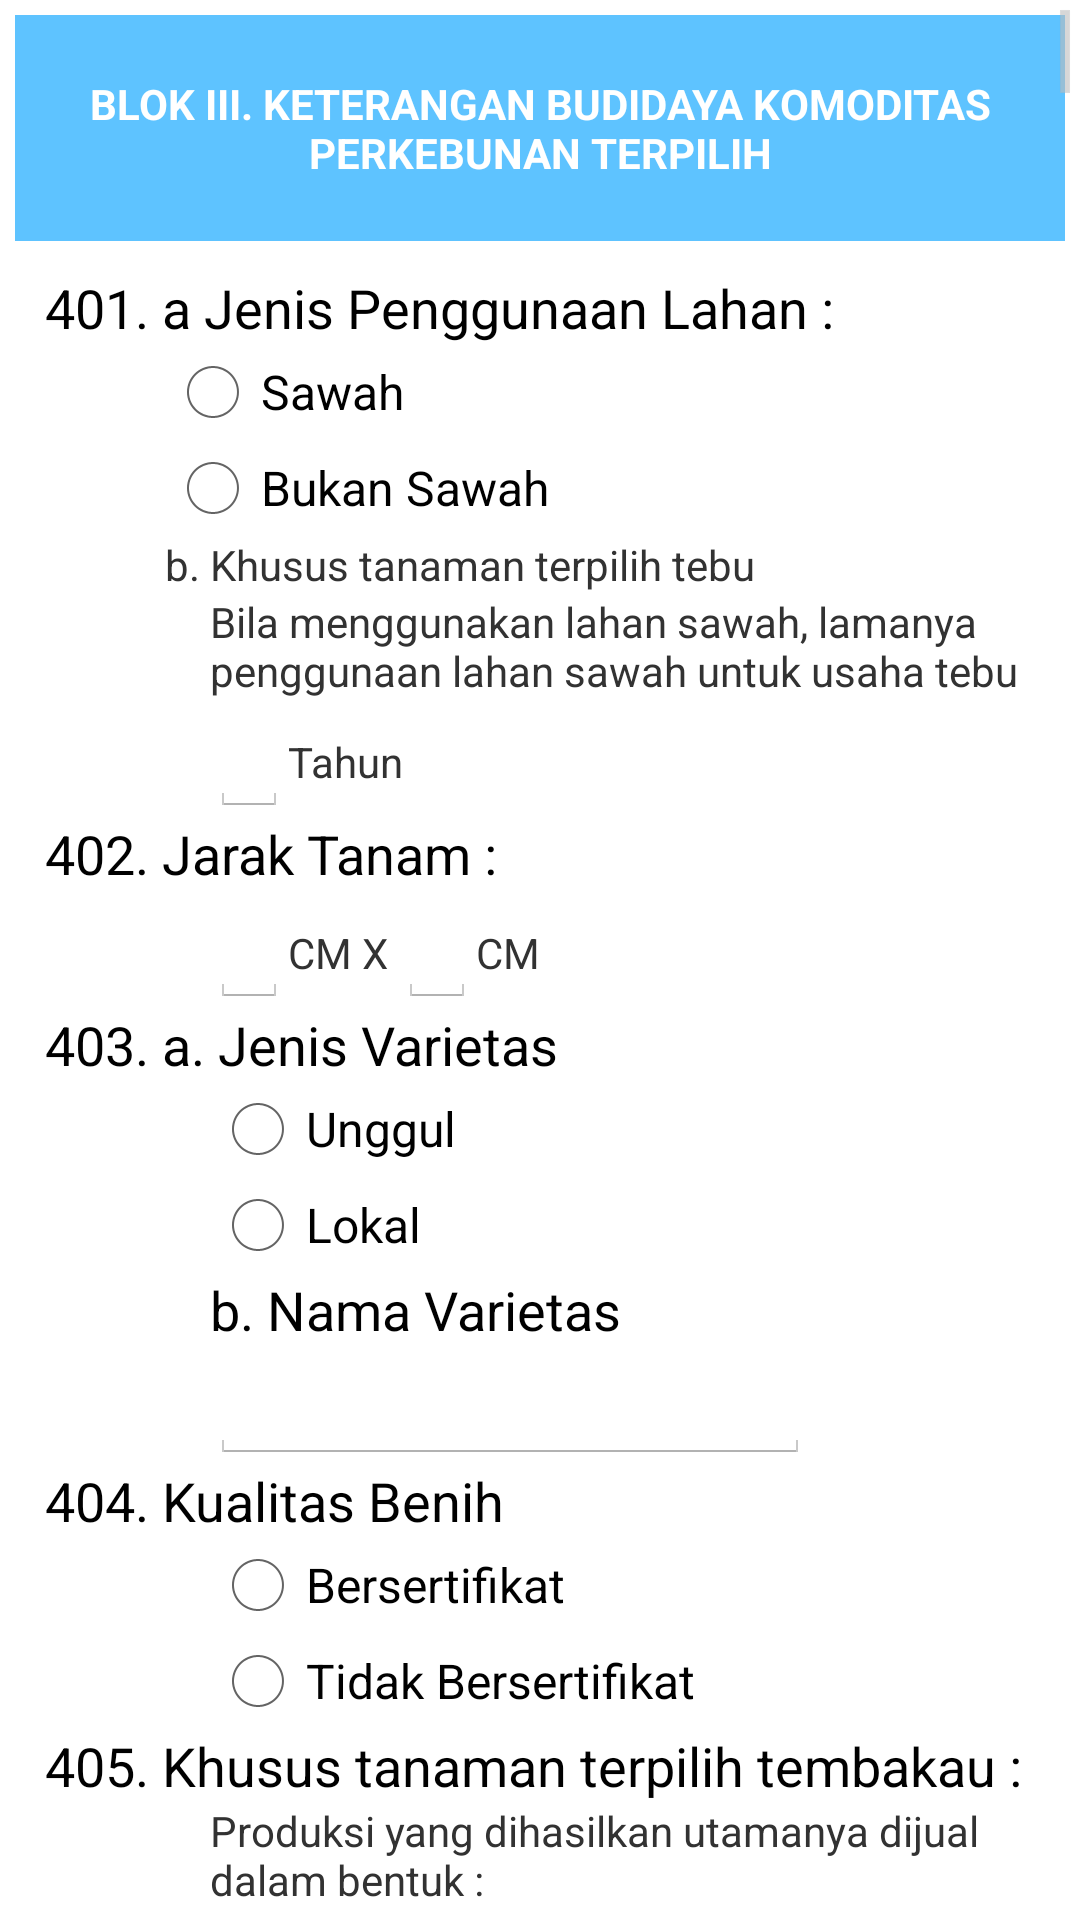

Here is an Android app screen rendered from its layout file. Give the layout XML and the strings, colors and styles it references.
<!-- AndroidManifest.xml: application theme AppTheme -->
<!-- res/layout/kebun_hal_1.xml -->
<?xml version="1.0" encoding="utf-8"?>
<ScrollView  xmlns:android="http://schemas.android.com/apk/res/android"
    android:layout_width="match_parent"
    android:layout_height="fill_parent"
    >
<LinearLayout
    android:layout_width="match_parent"
    android:layout_height="match_parent"
    android:orientation="vertical"
    android:padding="5dp">

    <TextView
        android:layout_width="match_parent"
        android:layout_height="wrap_content"
        android:background="#ff5ec3ff"
        android:gravity="center"
        android:padding="20dip"
        android:textColor="#ffffff"
        android:text="BLOK III. KETERANGAN BUDIDAYA KOMODITAS PERKEBUNAN TERPILIH"
        android:textAlignment="center"
        android:textStyle="bold" />

    <LinearLayout
        android:layout_width="wrap_content"
        android:layout_height="wrap_content"
        android:orientation="horizontal">

        <LinearLayout
            android:layout_width="match_parent"
            android:layout_height="match_parent"
            android:layout_margin="10dip"
            android:orientation="vertical">


            <TextView
                style="@style/pertanyaan"
                android:layout_width="wrap_content"
                android:layout_height="wrap_content"
                android:text="401. a Jenis Penggunaan Lahan :" />

            <RadioGroup
                android:tag="R401a"
                android:id="@+id/radioR401"
                android:layout_width="wrap_content"
                android:layout_height="wrap_content">

                <RadioButton
                    android:id="@+id/radioButton"
                    android:layout_width="wrap_content"
                    android:layout_height="wrap_content"
                    android:layout_marginLeft="40dp"
                    android:text="Sawah" />

                <RadioButton
                    android:id="@+id/radioButton2"
                    android:layout_width="wrap_content"
                    android:layout_height="wrap_content"
                    android:layout_marginLeft="40dp"
                    android:checked="false"
                    android:text="Bukan Sawah" />
            </RadioGroup>

            <TextView
                android:layout_width="wrap_content"
                android:layout_height="wrap_content"
                android:layout_marginLeft="40dp"
                android:text="b. Khusus tanaman terpilih tebu" />

            <TextView
                android:layout_width="wrap_content"
                android:layout_height="wrap_content"
                android:layout_marginLeft="55dp"
                android:text="Bila menggunakan lahan sawah, lamanya penggunaan lahan sawah untuk usaha tebu" />

            <LinearLayout
                android:layout_width="wrap_content"
                android:layout_height="wrap_content"
                android:layout_marginLeft="55dp">

                <EditText
                    android:tag="R401b"
                    android:id="@+id/textR401b"
                    android:layout_width="wrap_content"
                    android:layout_height="wrap_content" />

                <TextView
                    android:layout_width="wrap_content"
                    android:layout_height="wrap_content"
                    android:text="Tahun" />
            </LinearLayout>

            <TextView
                style="@style/pertanyaan"
                android:layout_width="wrap_content"
                android:layout_height="wrap_content"
                android:text="402. Jarak Tanam :" />

            <LinearLayout
                android:layout_width="wrap_content"
                android:layout_height="wrap_content"
                android:layout_marginLeft="55dp"
                android:orientation="horizontal">

                <EditText
                    android:tag="R402a"
                    android:id="@+id/textR402a"
                    android:layout_width="wrap_content"
                    android:layout_height="wrap_content" />

                <TextView
                    android:layout_width="wrap_content"
                    android:layout_height="wrap_content"
                    android:text="CM X " />

                <EditText
                    android:tag="R402b"
                    android:id="@+id/textR402b"
                    android:layout_width="wrap_content"
                    android:layout_height="wrap_content" />

                <TextView
                    android:layout_width="wrap_content"
                    android:layout_height="wrap_content"
                    android:text="CM" />
            </LinearLayout>

            <TextView
                style="@style/pertanyaan"
                android:layout_width="wrap_content"
                android:layout_height="wrap_content"
                android:text="403. a. Jenis Varietas" />

            <RadioGroup
                android:tag="R403a"
                android:id="@+id/radioGroup403"
                android:layout_width="wrap_content"
                android:layout_height="wrap_content">

                <RadioButton
                    android:id="@+id/radioButton403a"
                    android:layout_width="wrap_content"
                    android:layout_height="wrap_content"
                    android:layout_marginLeft="55dp"
                    android:text="Unggul" />

                <RadioButton
                    android:id="@+id/radioButton403b"
                    android:layout_width="wrap_content"
                    android:layout_height="wrap_content"
                    android:layout_marginLeft="55dp"
                    android:text="Lokal" />
            </RadioGroup>

            <TextView
                style="@style/pertanyaan"
                android:layout_width="wrap_content"
                android:layout_height="wrap_content"
                android:layout_marginLeft="55dp"
                android:text="b. Nama Varietas" />

            <EditText
                android:tag="R403b"
                android:id="@+id/textR403b"
                android:layout_width="wrap_content"
                android:layout_height="wrap_content"
                android:layout_marginLeft="55dp"
                android:width="200dp" />

            <TextView
                style="@style/pertanyaan"
                android:layout_width="wrap_content"
                android:layout_height="wrap_content"
                android:text="404. Kualitas Benih" />

            <RadioGroup
                android:tag="R404"
                android:id="@+id/radioGroup404"
                android:layout_width="wrap_content"
                android:layout_height="wrap_content"
                android:layout_marginLeft="55dp">

                <RadioButton
                    android:id="@+id/radioButtonR404a"
                    android:layout_width="wrap_content"
                    android:layout_height="wrap_content"
                    android:text="Bersertifikat" />

                <RadioButton
                    android:id="@+id/radioButtonR404b"
                    android:layout_width="wrap_content"
                    android:layout_height="wrap_content"
                    android:text="Tidak Bersertifikat" />

            </RadioGroup>

            <TextView
                style="@style/pertanyaan"
                android:layout_width="wrap_content"
                android:layout_height="wrap_content"
                android:text="405. Khusus tanaman terpilih tembakau :" />

            <TextView
                android:layout_width="wrap_content"
                android:layout_height="wrap_content"
                android:layout_marginLeft="55dp"
                android:text="Produksi yang dihasilkan utamanya dijual dalam bentuk :" />

            <RadioGroup
                android:tag="R405"
                android:id="@+id/radioGroup405"
                android:layout_width="wrap_content"
                android:layout_height="wrap_content"
                android:layout_marginLeft="55dp">

                <RadioButton
                    android:id="@+id/radio405a"
                    android:layout_width="wrap_content"
                    android:layout_height="wrap_content"
                    android:text="Tembakau Basah"></RadioButton>

                <RadioButton
                    android:id="@+id/radio405b"
                    android:layout_width="wrap_content"
                    android:layout_height="wrap_content"
                    android:text="Tembakau Kering"></RadioButton>

                <RadioButton
                    android:id="@+id/radio405c"
                    android:layout_width="wrap_content"
                    android:layout_height="wrap_content"
                    android:text="Rajangan"></RadioButton>

            </RadioGroup>
        </LinearLayout>
        <include layout="@layout/kebun_hal_1a" />
    </LinearLayout>

</LinearLayout>
</ScrollView>
<!-- res/layout/kebun_hal_1a.xml (included above) -->
<?xml version="1.0" encoding="utf-8"?>
<LinearLayout xmlns:android="http://schemas.android.com/apk/res/android"
    android:layout_width="match_parent"
    android:layout_height="match_parent"
    android:orientation="vertical">

    <TextView
        style="@style/pertanyaan"
        android:layout_width="wrap_content"
        android:layout_height="wrap_content"
        android:text="406. Jenis pupuk yang digunakan" />

    <RadioGroup
        android:tag="R406"
        android:id="@+id/radioGroup406"
        android:layout_width="wrap_content"
        android:layout_height="wrap_content"
        android:layout_marginLeft="55dp">

        <RadioButton
            android:id="@+id/radioButtonR406a"
            android:layout_width="wrap_content"
            android:layout_height="wrap_content"
            android:text="Organik" />

        <RadioButton
            android:id="@+id/radioButtonR406b"
            android:layout_width="wrap_content"
            android:layout_height="wrap_content"
            android:text="Urea" />

        <RadioButton
            android:id="@+id/radioButtonR406c"
            android:layout_width="wrap_content"
            android:layout_height="wrap_content"
            android:text="TSP" />

        <RadioButton
            android:id="@+id/radioButtonR406d"
            android:layout_width="wrap_content"
            android:layout_height="wrap_content"
            android:text="NPK" />

        <RadioButton
            android:id="@+id/radioButtonR406e"
            android:layout_width="wrap_content"
            android:layout_height="wrap_content"
            android:text="ZA" />
    </RadioGroup>

    <TextView
        style="@style/pertanyaan"
        android:layout_width="wrap_content"
        android:layout_height="wrap_content"
        android:text="407. a. Apakah pernah terserang OPT?" />

    <RadioGroup
        android:tag="R407a"
        android:id="@+id/radioGroup407"
        android:layout_width="wrap_content"
        android:layout_height="wrap_content"
        android:layout_marginLeft="55dp">

        <RadioButton
            android:id="@+id/radioButtonR407a1"
            android:layout_width="wrap_content"
            android:layout_height="wrap_content"
            android:text="Ya" />

        <RadioButton
            android:id="@+id/radioButtonR407a2"
            android:layout_width="wrap_content"
            android:layout_height="wrap_content"
            android:text="Tidak" />
    </RadioGroup>

    <TextView
        style="@style/pertanyaan"
        android:layout_width="wrap_content"
        android:layout_height="wrap_content"
        android:layout_marginLeft="40dp"
        android:text="b. Dampak serangan OPT terhadap penurunan produktivitas/produksi mencapai :" />

    <LinearLayout

        android:layout_width="wrap_content"
        android:layout_height="wrap_content">


        <EditText
            android:tag="R407b"
            android:id="@+id/textR407b"
            android:layout_width="wrap_content"
            android:layout_height="wrap_content"
            android:layout_marginLeft="55dp" />
        <TextView
            android:layout_width="wrap_content"
            android:layout_height="wrap_content" android:text="persen" />
    </LinearLayout>

    <TextView
        android:layout_marginLeft="40dp"
        style="@style/pertanyaan"
        android:layout_width="wrap_content"
        android:layout_height="wrap_content"
        android:text="c. Apakah melakukan upaya pengendalian hama / OPT" />

    <RadioGroup
        android:id="@+id/radioGroup407c"
        android:layout_width="wrap_content"
        android:layout_height="wrap_content"
        android:layout_marginLeft="55dp">

        <RadioButton
            android:tag="R407c"
            android:id="@+id/radioButtonR407c1"
            android:layout_width="wrap_content"
            android:layout_height="wrap_content"
            android:text="Ya" />

        <RadioButton
            android:id="@+id/radioButtonR407c2"
            android:layout_width="wrap_content"
            android:layout_height="wrap_content"
            android:text="Tidak" />
    </RadioGroup>

    <TextView
        android:layout_marginLeft="40dp"
        style="@style/pertanyaan"
        android:layout_width="wrap_content"
        android:layout_height="wrap_content"
        android:text="d. Cara pengendalian hama / OPT yang utama dilakukan :" />

    <RadioGroup
        android:tag="R407d"
        android:layout_marginLeft="55dp"
        android:id="@+id/radioGroup407d"
        android:layout_width="wrap_content"
        android:layout_height="wrap_content">
        <RadioButton
            android:text="Agronomi (dengan cara pemupukan, pengolahan tanah, pengaturan irigasi, dan lain lain)"
            android:id="@+id/radioButton407d1"
            android:layout_width="wrap_content"
            android:layout_height="wrap_content" />
        <RadioButton
            android:text="Mekanis (dengan cara pemagaran atau penghalang [misal plastik], pemakaian perangkap, dan lain-lain)"
            android:id="@+id/radioButton407d2"
            android:layout_width="wrap_content"
            android:layout_height="wrap_content" />
        <RadioButton
            android:text="Hayati (dengan memanfaatkan agen hayati atau pemangsa alami yang sesuai)"
            android:id="@+id/radioButton407d3"
            android:layout_width="wrap_content"
            android:layout_height="wrap_content" />
        <RadioButton
            android:text="Kimiawi (dengan cara menggunakan pestisida, dan lain-lain"
            android:id="@+id/radioButton407d4"
            android:layout_width="wrap_content"
            android:layout_height="wrap_content" />

    </RadioGroup>

</LinearLayout>
<!-- resources referenced by this layout -->
<resources>
  <style name="pertanyaan" parent="android:TextAppearance.Medium">
  
      </style>
  <style name="AppTheme" parent="android:Theme.Holo.Light.DarkActionBar">
          
      </style>
</resources>
